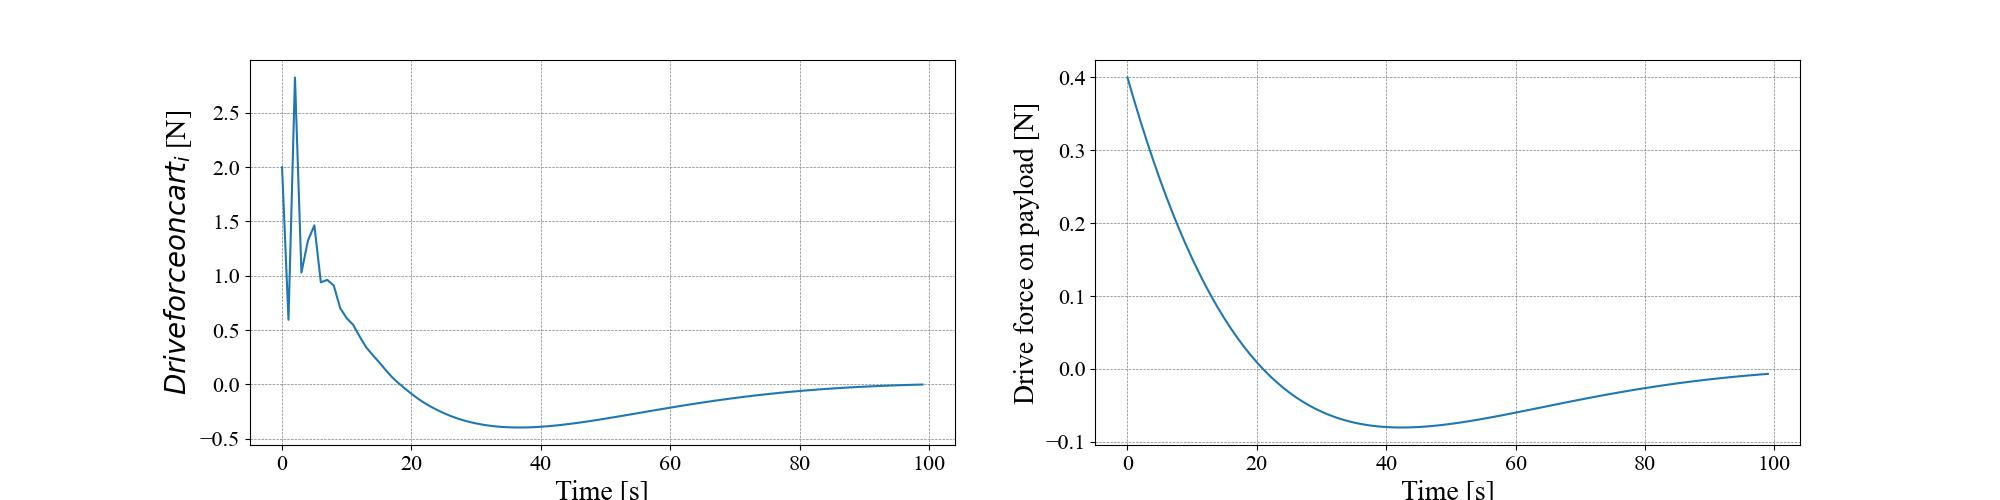

Data behind this chart, as committed beside it:
, $Drive force on cart_i$, Drive force on payload
0, 2.0, 0.4
1, 0.5941, 0.3695
2, 2.826, 0.3403
3, 1.029, 0.3125
4, 1.322, 0.2859
5, 1.464, 0.2605
6, 0.9394, 0.2364
7, 0.9617, 0.2134
8, 0.9097, 0.1916
9, 0.7004, 0.171
10, 0.6091, 0.1514
11, 0.5479, 0.1329
12, 0.4404, 0.1155
13, 0.3412, 0.09899
14, 0.271, 0.08349
15, 0.2043, 0.06892
16, 0.1326, 0.05526
17, 0.06646, 0.04246
18, 0.01067, 0.03051
19, -0.03927, 0.01936
20, -0.087, 0.008979
21, -0.1317, -0.0006555
22, -0.1715, -0.009577
23, -0.2062, -0.01782
24, -0.2372, -0.02541
25, -0.2652, -0.03237
26, -0.2903, -0.03874
27, -0.3123, -0.04454
28, -0.331, -0.04981
29, -0.3469, -0.05456
30, -0.3603, -0.05882
31, -0.3715, -0.06263
32, -0.3806, -0.06599
33, -0.3876, -0.06895
34, -0.3926, -0.07151
35, -0.3959, -0.0737
36, -0.3975, -0.07555
37, -0.3978, -0.07707
38, -0.3967, -0.07829
39, -0.3944, -0.07923
40, -0.391, -0.07989
41, -0.3865, -0.08031
42, -0.3811, -0.08049
43, -0.3749, -0.08047
44, -0.3681, -0.08024
45, -0.3605, -0.07982
46, -0.3525, -0.07924
47, -0.3439, -0.07851
48, -0.335, -0.07763
49, -0.3256, -0.07662
50, -0.316, -0.0755
51, -0.3062, -0.07427
52, -0.2962, -0.07294
53, -0.2861, -0.07153
54, -0.2759, -0.07004
55, -0.2657, -0.06849
56, -0.2554, -0.06689
57, -0.2452, -0.06523
58, -0.235, -0.06353
59, -0.225, -0.0618
... 40 more rows
